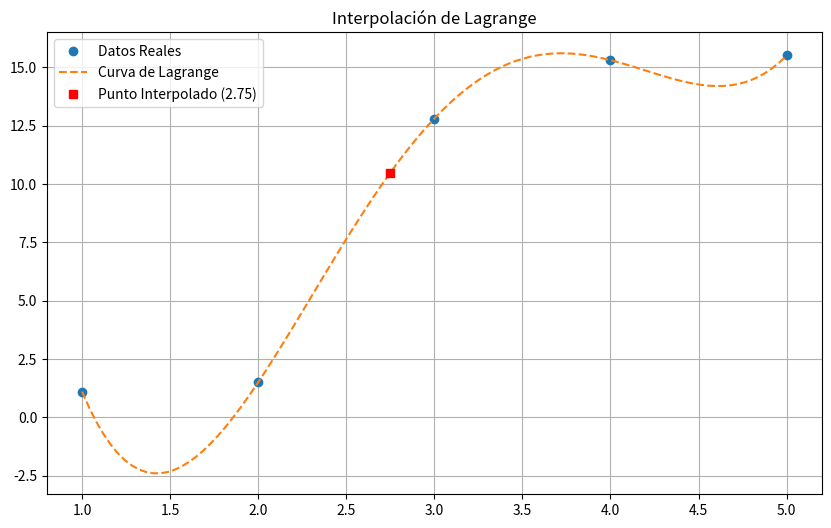

Python code for this plot:
import numpy as np
import matplotlib.pyplot as plt
from scipy import interpolate

# Datos: Meses (1 a 5) y Ventas (y)
x = np.array([1, 2, 3, 4, 5], dtype=float)
y = np.array([1.1, 1.5, 12.8, 15.3, 15.5], dtype=float)
n = x.size
xi = 2.75 # Queremos saber la mitad del mes 2
yi = 0

# 1. Cálculo manual: El corazón de Lagrange
for i in range(0, n):
    # 'producto' es nuestro "Filtro" (L_i)
    # Empezamos en y[i] porque al final multiplicamos L_i * y_i
    filtro = y[i]
    for j in range(0, n):
        if i != j:
            # Esta es la fórmula: (x - xj) / (xi - xj)
            filtro = filtro * (xi - x[j]) / (x[i] - x[j])
    yi = yi + filtro

print(f"Resultado manual (Lagrange): {yi:.4f}")

# 2. Comparación con Scipy
# Scipy ya tiene esto optimizado, ideal para validar
poly_lagrange = interpolate.lagrange(x, y)
print(f"Resultado con Scipy: {poly_lagrange(xi):.4f}")

# 3. Gráfica para YouTube
x_curva = np.linspace(min(x), max(x), 100)
y_curva = poly_lagrange(x_curva) # Scipy nos permite evaluar toda la curva fácil

plt.figure(figsize=(10,6))
plt.plot(x, y, 'o', label='Datos Reales')
plt.plot(x_curva, y_curva, '--', label='Curva de Lagrange')
plt.plot(xi, yi, 'sr', label=f'Punto Interpolado ({xi})')
plt.title('Interpolación de Lagrange')
plt.legend()
plt.grid(True)
plt.show()
